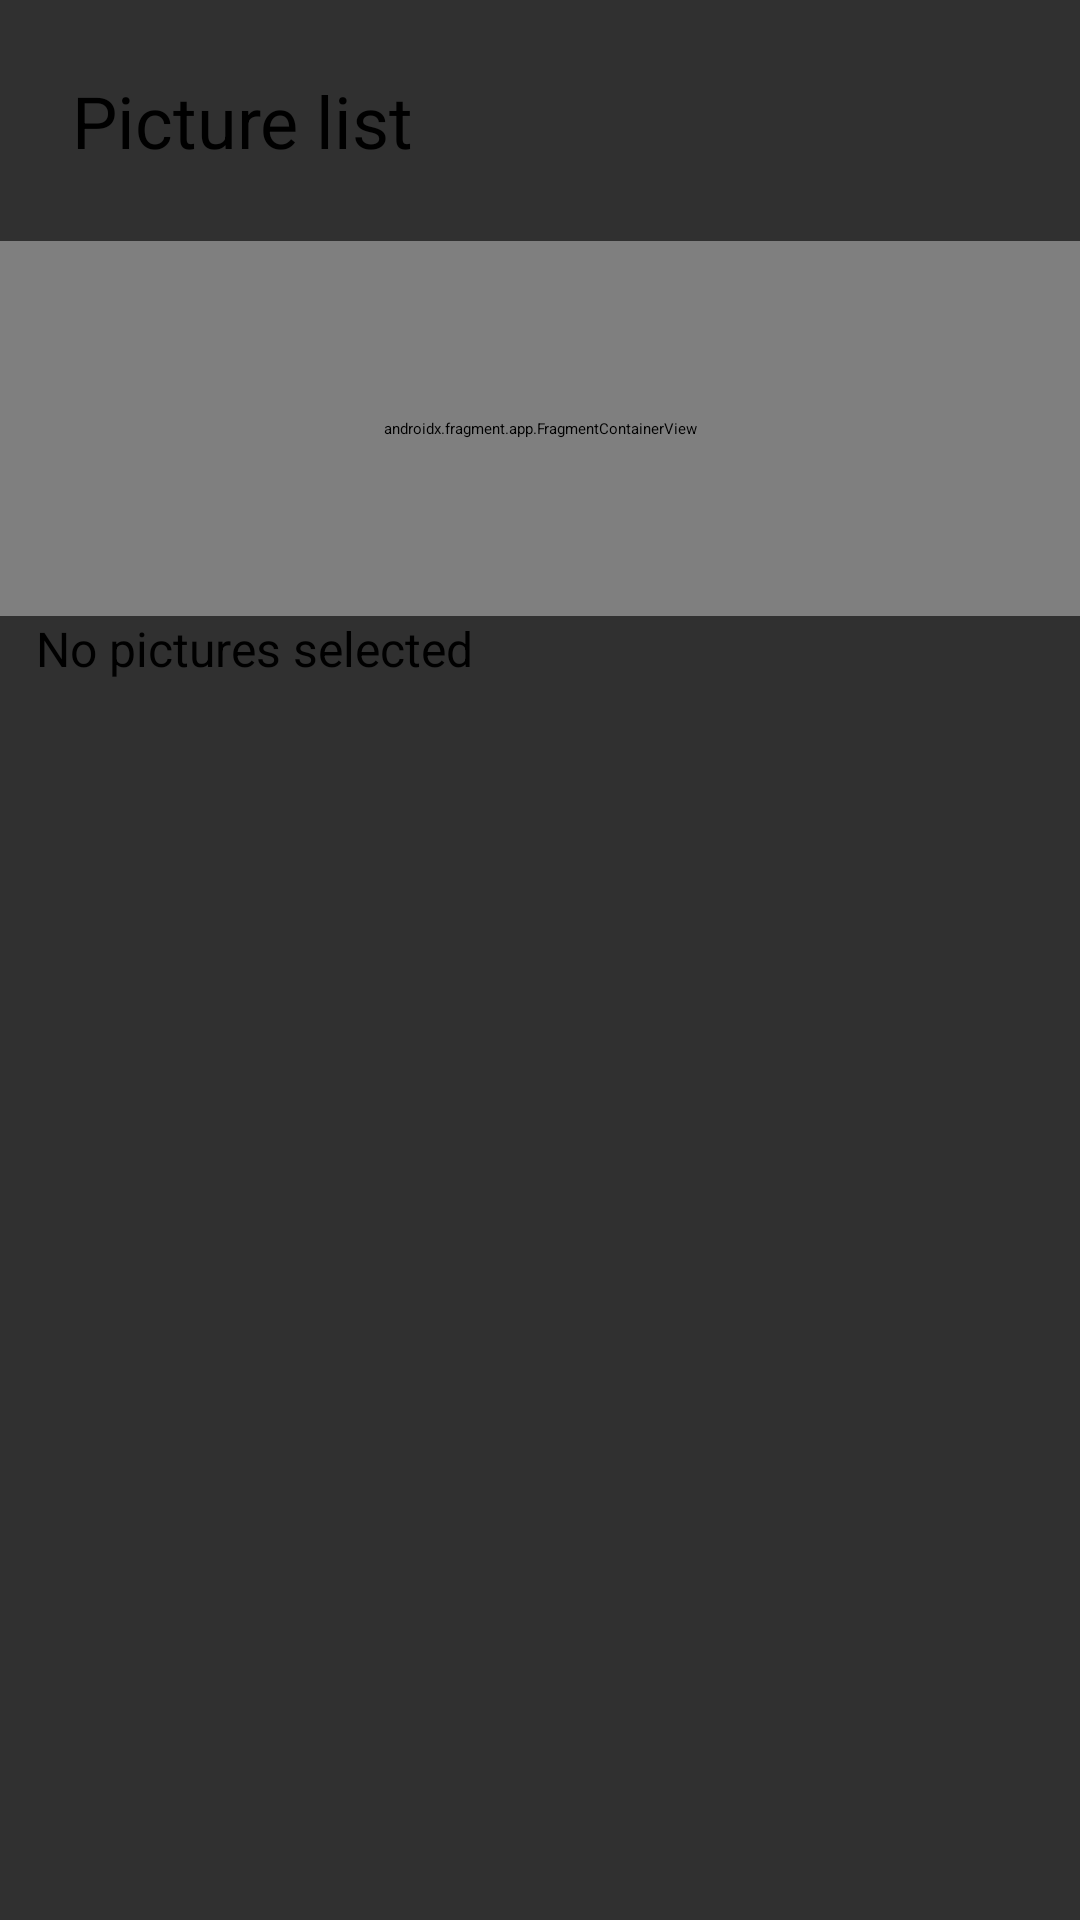

Reconstruct the res/layout file that produces this screen, plus the resources it refers to.
<!-- AndroidManifest.xml: application theme AppTheme -->
<!-- res/layout/fragment_pictures_step.xml -->
<?xml version="1.0" encoding="utf-8"?>
<FrameLayout xmlns:android="http://schemas.android.com/apk/res/android"
    xmlns:tools="http://schemas.android.com/tools"
    android:layout_width="match_parent"
    android:layout_height="match_parent"
    android:paddingBottom="90dp"
    tools:context=".presentation.create.PicturesStepFragment">
    <LinearLayout
        android:layout_width="match_parent"
        android:orientation="vertical"
        android:layout_height="match_parent">

        <TextView
            android:layout_width="match_parent"
            android:layout_height="wrap_content"
            android:text="Picture list"
            android:layout_margin="24dp"
            android:textSize="24sp"/>

        <androidx.fragment.app.FragmentContainerView
            android:layout_width="match_parent"
            android:layout_height="125dp"
            android:id="@+id/create_list_picture_fragment"
            tools:context=".presentation.home.HomeActivity"
            android:name="com.openclassrooms.realestatemanager.presentation.create.CreatePictureListFragment" />

    <TextView
        android:id="@+id/input_no_pictures"
        android:layout_width="match_parent"
        android:layout_height="match_parent"
        android:layout_marginStart="12dp"
        android:textSize="16sp"
        android:text="No pictures selected" />

    <View
        android:layout_marginTop="30dp"
        android:layout_marginBottom="30dp"
        android:layout_width="match_parent"
        android:layout_height="1dp"
        android:background="@color/colorPrimary"/>

    <TextView
        android:layout_width="match_parent"
        android:layout_height="wrap_content"
        android:textSize="24sp"
        android:layout_margin="24dp"
        android:text="Add picture"/>
        <com.google.android.material.textfield.TextInputLayout
            android:padding="6dp"
            android:layout_width="match_parent"
            android:layout_height="wrap_content"
            style="@style/Widget.MaterialComponents.TextInputLayout.OutlinedBox"
            android:hint="Piece">
            <com.google.android.material.textfield.TextInputEditText
                android:id="@+id/input_picture_piece"
                android:layout_width="match_parent"
                android:layout_height="wrap_content"
                />
        </com.google.android.material.textfield.TextInputLayout>
        <com.google.android.material.textfield.TextInputLayout
            android:padding="6dp"
            android:layout_width="match_parent"
            android:layout_height="wrap_content"
            style="@style/Widget.MaterialComponents.TextInputLayout.OutlinedBox"
            android:hint="Description">
            <com.google.android.material.textfield.TextInputEditText
                android:id="@+id/input_picture_description"
                android:layout_width="match_parent"
                android:layout_height="wrap_content"
                />
        </com.google.android.material.textfield.TextInputLayout>

        <Button
            android:id="@+id/select_picture"
            android:layout_width="match_parent"
            android:textColor="@android:color/white"
            android:layout_height="wrap_content"
            android:text="Select picture"/>
        <Button
            android:id="@+id/upload_picture"
            android:layout_width="match_parent"
            android:textColor="@android:color/white"
            android:layout_height="wrap_content"
            android:text="Upload picture"/>

    </LinearLayout>
</FrameLayout>
<!-- resources referenced by this layout -->
<resources>
  <color name="colorPrimary">#00695C</color>
  <style name="AppTheme" parent="ThemeOverlay.MaterialComponents.Dark">
          
          <item name="colorPrimary">@color/colorPrimary</item>
          <item name="colorPrimaryDark">@color/colorPrimaryDark</item>
          <item name="colorAccent">@color/colorAccent</item>
      </style>
  <color name="colorPrimaryDark">#015147</color>
  <color name="colorAccent">#FF4081</color>
</resources>
